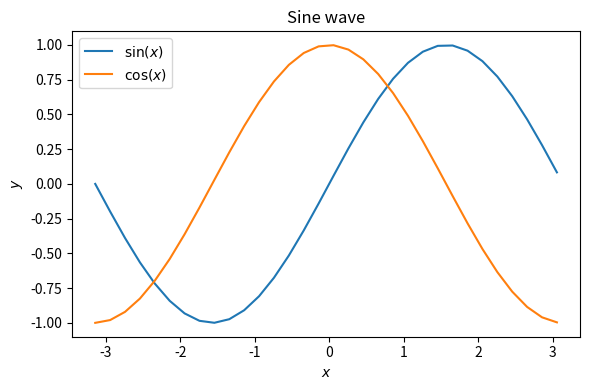

Reproduce this figure in Python.
# -*- coding: utf-8 -*-
"""Plot of Sine"""
import math

import matplotlib.pyplot as plt
import numpy as np


def main():
    """Run main."""
    x = np.arange(-math.pi, math.pi, 0.2)
    y1 = np.sin(x)
    y2 = np.cos(x)

    fig = plt.figure(figsize=(6, 4))

    ax = fig.add_subplot(1, 1, 1)  # Create one plot area.
    ax.set_title("Sine wave")
    ax.set_xlabel(r"$x$")
    ax.set_ylabel(r"$y$")

    ax.plot(x, y1, label=r"$\sin(x)$")
    ax.plot(x, y2, label=r"$\cos(x)$")
    ax.legend()

    fig.savefig("matplotlib_plot_sin.png")

    fig.tight_layout()
    fig.show()


if __name__ == "__main__":
    main()

# EOF
